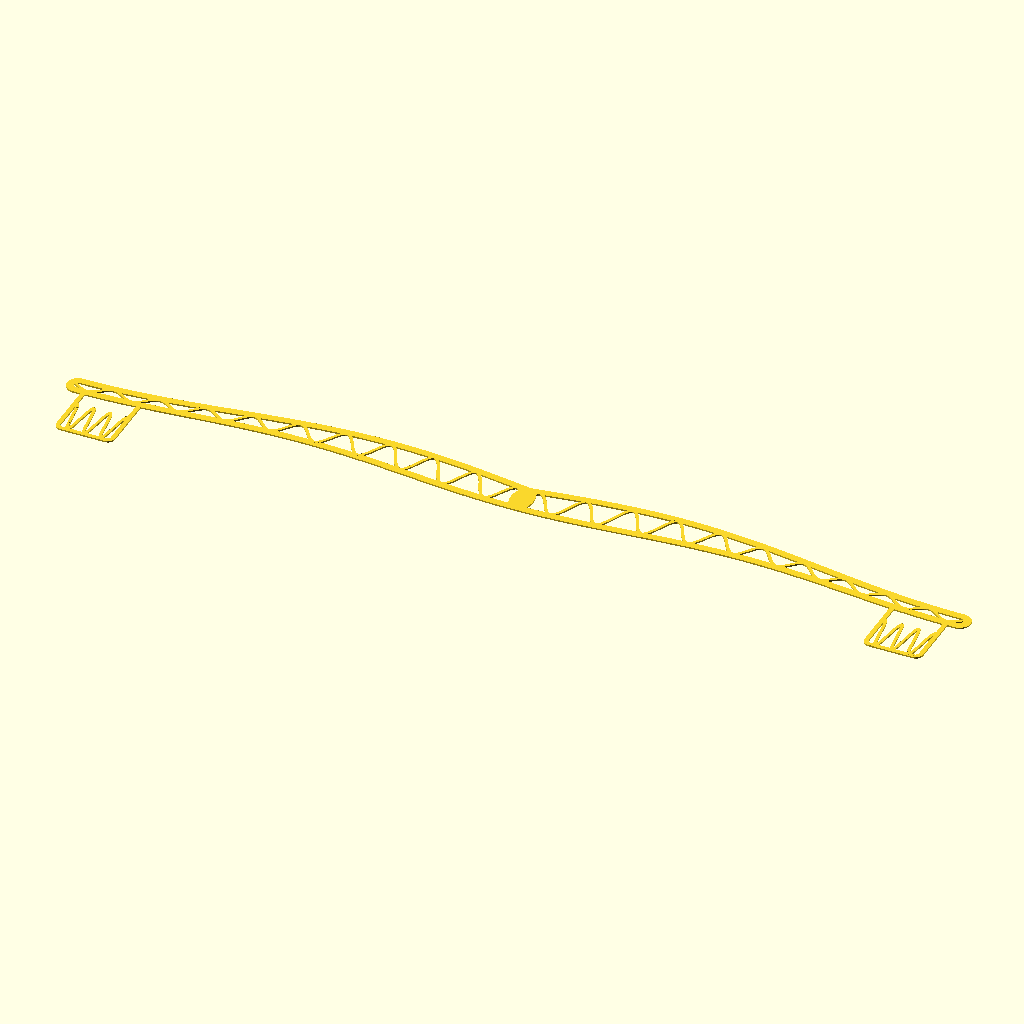
Cell 1: rendered with the file's own defaults.
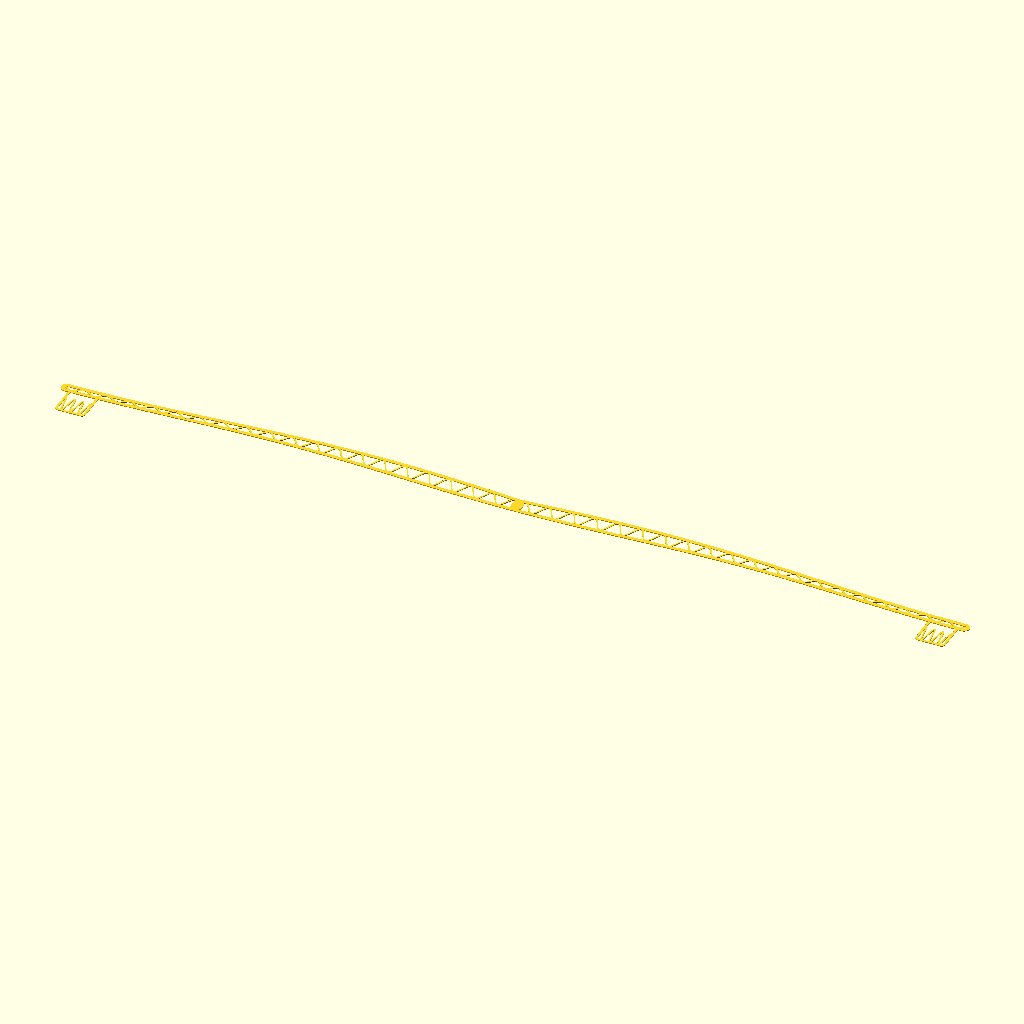
Cell 2: the same model with half_width = 600.
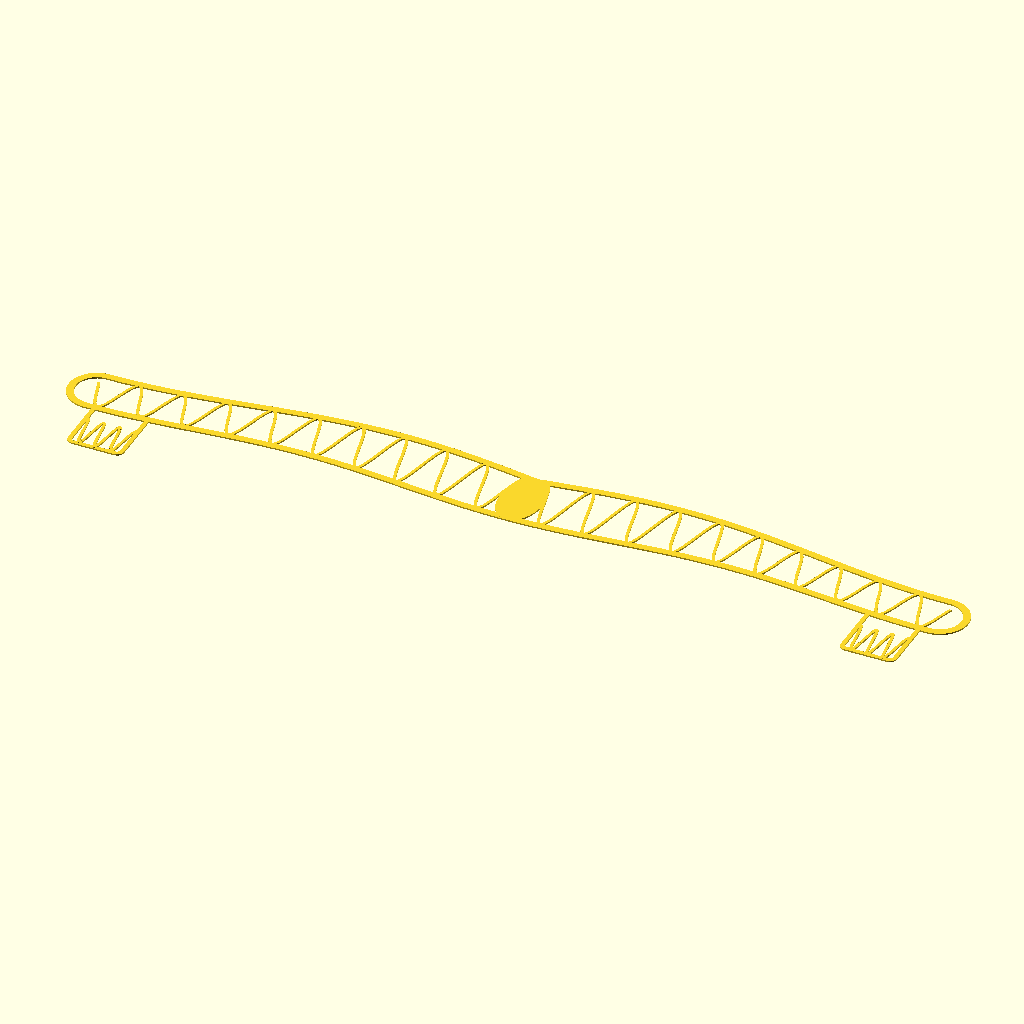
Cell 3: band_height = 50 (everything else at default).
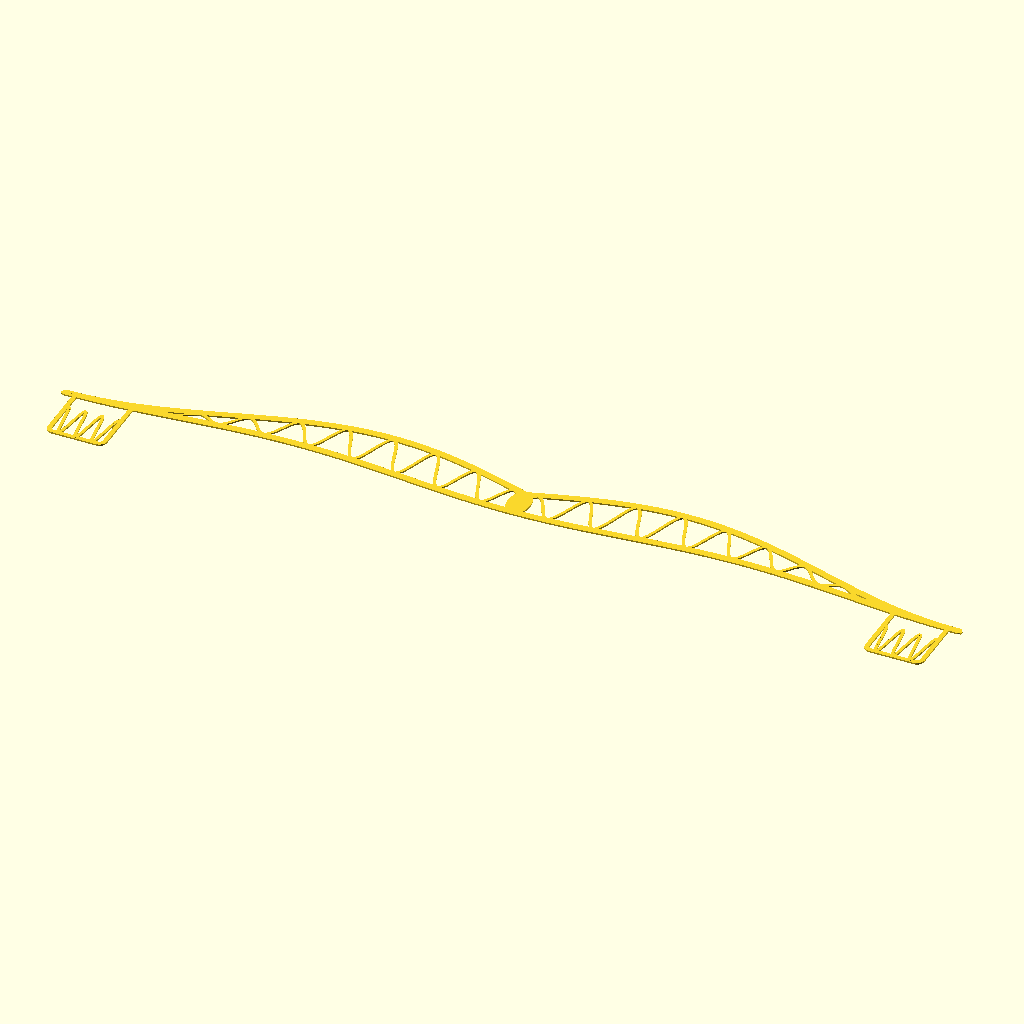
Cell 4: the same model with top_amplitude = 20.
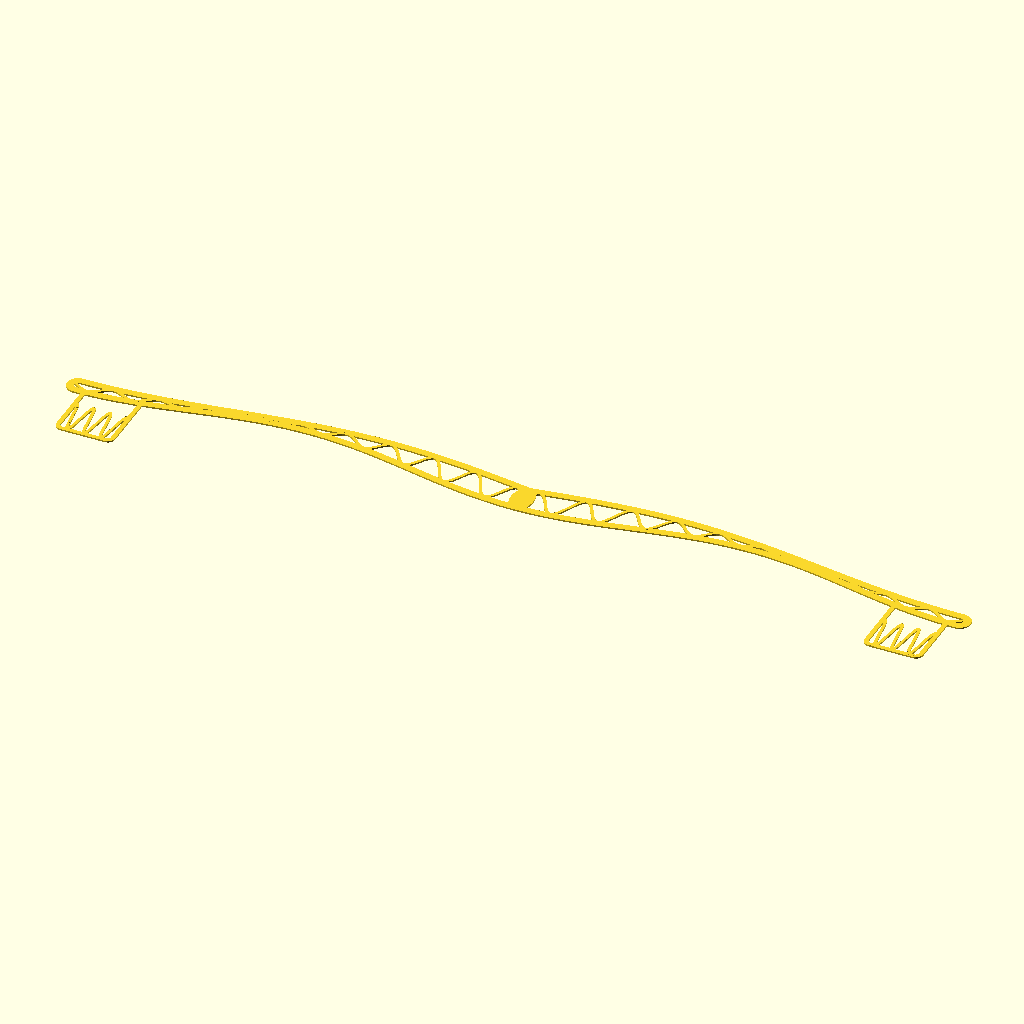
Cell 5: bottom_amplitude = 10 (everything else at default).
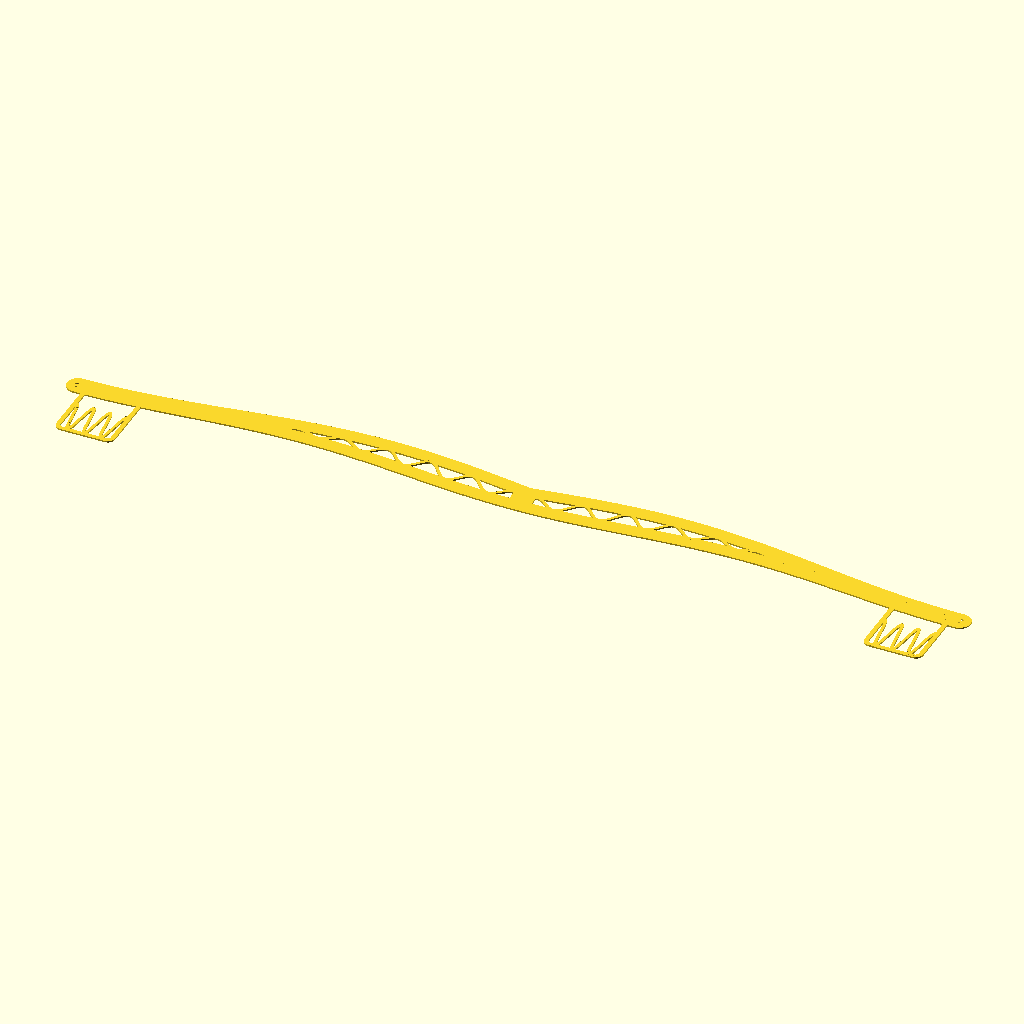
Cell 6: the same model with wave_thickness = 10.
The same orthographic view direction (rotation 55°, 0°, 25°; colour scheme Cornfield) for every cell, with the view re-fitted per cell, so scale and position can differ between cells.
Source of the model, metal/headband_waves.scad:
// Crown for laser cutting - 2D design
// Half crown, will be mirrored

// Parameters
half_width = 300;        // Half of 60cm
band_height = 25;        // Base height
top_amplitude = 10;      // Top sine wave amplitude
bottom_amplitude = 5;    // Bottom sine wave amplitude
wave_thickness = 5;      // Thickness of each wave band
connector_thickness = 2; // Thickness of connecting wave
connector_period = 30;   // Period of connecting wave
end_cap_width = 5;       // Width of end cap

// Gem holder parameters
gem_width = 25;          // Gem width (horizontal)
gem_height = 15;         // Gem height (vertical)
gem_holder_margin = 3;   // Extra material around gem

// Electronics holder parameters
holder_width = 40;
holder_panel_height = 30;
holder_base_depth = 10;
holder_outline = 3;
holder_corner_radius = 5;
holder_num_peaks = 4;      // Upper peaks (one at each edge, rest free)
holder_wave_thickness = 2;

// Resolution
steps = 200;
cap_steps = 30;

// Top edge: 3/4 sine wave starting at neutral (0, 25)
function top_y(x) = band_height + top_amplitude * sin(x / half_width * 270);

// Bottom edge: full sine wave, starting at minimum (0, 0)
function bottom_y(x) = bottom_amplitude + bottom_amplitude * -cos(x / half_width * 360);

// Inner edges
function top_inner(x) = top_y(x) - wave_thickness;
function bottom_inner(x) = bottom_y(x) + wave_thickness;

// Connector wave: oscillates between inner edges
function connector_mid(x) =
    let(mid = (top_inner(x) + bottom_inner(x)) / 2,
        amp = (top_inner(x) - bottom_inner(x)) / 2 + connector_thickness/2)
    mid + amp * sin(x / connector_period * 360);

// Top wave band
module top_wave() {
    top_outer = [for (i = [0 : steps])
        let(x = i * half_width / steps)
        [x, top_y(x)]
    ];

    top_inner_pts = [for (i = [steps : -1 : 0])
        let(x = i * half_width / steps)
        [x, top_inner(x)]
    ];

    polygon(concat(top_outer, top_inner_pts));
}

// Bottom wave band
module bottom_wave() {
    bottom_outer = [for (i = [0 : steps])
        let(x = i * half_width / steps)
        [x, bottom_inner(x)]
    ];

    bottom_inner_pts = [for (i = [steps : -1 : 0])
        let(x = i * half_width / steps)
        [x, bottom_y(x)]
    ];

    polygon(concat(bottom_outer, bottom_inner_pts));
}

// Connecting wave - 2mm thick perpendicular to curve
module connector_wave() {
    connector_extend = half_width + 3;

    function wave_y(x) = connector_mid(min(x, half_width));

    function wave_dy(x) =
        let(dx = 0.1)
        (wave_y(x + dx) - wave_y(x - dx)) / (2 * dx);

    function offset_point(x, dist) =
        let(dy = wave_dy(x),
            len = sqrt(1 + dy * dy),
            nx = -dy / len,
            ny = 1 / len)
        [x + nx * dist, wave_y(x) + ny * dist];

    // Continue the sine wave pattern beyond half_width
    function wave_y_extended(x) =
        let(mid = (top_inner(half_width) + bottom_inner(half_width)) / 2,
            amp = (top_inner(half_width) - bottom_inner(half_width)) / 2 + connector_thickness/2)
        mid + amp * sin(x / connector_period * 360);

    function wave_dy_extended(x) =
        let(dx = 0.1)
        (wave_y_extended(x + dx) - wave_y_extended(x - dx)) / (2 * dx);

    function offset_point_extended(x, dist) =
        let(dy = wave_dy_extended(x),
            len = sqrt(1 + dy * dy),
            nx = -dy / len,
            ny = 1 / len)
        [x + nx * dist, wave_y_extended(x) + ny * dist];

    // Main wave up to half_width
    main_steps = floor(steps * half_width / connector_extend);
    extend_steps = steps - main_steps;

    outer_pts_main = [for (i = [0 : main_steps])
        let(x = i * half_width / main_steps)
        offset_point(x, connector_thickness/2)
    ];

    outer_pts_ext = [for (i = [1 : extend_steps])
        let(x = half_width + i * (connector_extend - half_width) / extend_steps)
        offset_point_extended(x, connector_thickness/2)
    ];

    inner_pts_ext = [for (i = [extend_steps : -1 : 1])
        let(x = half_width + i * (connector_extend - half_width) / extend_steps)
        offset_point_extended(x, -connector_thickness/2)
    ];

    inner_pts_main = [for (i = [main_steps : -1 : 0])
        let(x = i * half_width / main_steps)
        offset_point(x, -connector_thickness/2)
    ];

    polygon(concat(outer_pts_main, outer_pts_ext, inner_pts_ext, inner_pts_main));
}

// End cap - half circle
module end_cap() {
    top_at_end = top_y(half_width);
    bottom_at_end = bottom_y(half_width);

    mid_y = (top_at_end + bottom_at_end) / 2;
    radius = (top_at_end - bottom_at_end) / 2;
    inner_radius = radius - end_cap_width;

    outer_arc = [for (i = [0 : cap_steps])
        let(angle = -90 + i * 180 / cap_steps)
        [half_width + radius * cos(angle), mid_y + radius * sin(angle)]
    ];

    inner_arc = [for (i = [cap_steps : -1 : 0])
        let(angle = -90 + i * 180 / cap_steps)
        [half_width + inner_radius * cos(angle), mid_y + inner_radius * sin(angle)]
    ];

    polygon(concat(outer_arc, inner_arc));
}

// Gem holder - solid oval in center
module gem_holder() {
    top_at_center = top_y(0);
    bottom_at_center = bottom_y(0);
    center_y = (top_at_center + bottom_at_center) / 2;

    outer_ry = (top_at_center - bottom_at_center) / 2;
    outer_rx = outer_ry * 0.6;

    translate([0, center_y])
        scale([outer_rx, outer_ry])
            circle(r = 1, $fn = 60);
}

// Electronics holder - foldable panel with sine wave fill
module electronics_holder() {
    // Position
    holder_right = half_width - end_cap_width;
    holder_left = holder_right - holder_width;

    // Panel bounds
    panel_top = -holder_base_depth;
    panel_bottom = panel_top - holder_panel_height;

    // Wave spans inner panel width (peaks meet inner edges of side walls)
    t = holder_wave_thickness / 2;
    wave_left = holder_left + holder_outline;
    wave_right = holder_right - holder_outline;
    wave_width = wave_right - wave_left;

    // Sine wave: N peaks means N-1 periods
    wave_period = wave_width / (holder_num_peaks - 1);
    k = 360 / wave_period;  // angular frequency in degrees per unit

    // Position wave so:
    // - outer/top edge at peaks touches panel_top
    // - inner/top edge at troughs touches inner edge of bottom outline
    inner_top = panel_top;
    inner_bottom = panel_bottom + holder_outline;
    // wave_mid + wave_amp + t = inner_top  →  wave_mid + wave_amp = inner_top - t
    // wave_mid - wave_amp + t = inner_bottom  →  wave_mid - wave_amp = inner_bottom - t
    // Adding: 2*wave_mid = inner_top + inner_bottom - 2t
    // Subtracting: 2*wave_amp = inner_top - inner_bottom
    wave_mid = (inner_top + inner_bottom) / 2 - t;
    wave_amp = (inner_top - inner_bottom) / 2;

    // Wave center line
    function wave_y(x) = wave_mid + wave_amp * cos((x - wave_left) * k);

    // Derivative (for normal calculation)
    function wave_dy(x) = -wave_amp * k * PI/180 * sin((x - wave_left) * k);

    // Vertical connectors from bottom wave to panel
    bottom_at_right = bottom_y(holder_right);
    bottom_at_left = bottom_y(holder_left);

    // Left vertical
    translate([holder_left, panel_top])
        square([holder_outline, bottom_at_left - panel_top]);

    // Right vertical
    translate([holder_right - holder_outline, panel_top])
        square([holder_outline, bottom_at_right - panel_top]);

    // Panel outline (left, bottom, right edges with rounded corners)
    // Left edge
    translate([holder_left, panel_bottom + holder_corner_radius])
        square([holder_outline, holder_panel_height - holder_corner_radius]);

    // Right edge
    translate([holder_right - holder_outline, panel_bottom + holder_corner_radius])
        square([holder_outline, holder_panel_height - holder_corner_radius]);

    // Bottom edge
    translate([holder_left + holder_corner_radius, panel_bottom])
        square([holder_width - 2*holder_corner_radius, holder_outline]);

    // Bottom-left corner (90 degree arc)
    translate([holder_left + holder_corner_radius, panel_bottom + holder_corner_radius])
        difference() {
            circle(r = holder_corner_radius, $fn = 30);
            circle(r = holder_corner_radius - holder_outline, $fn = 30);
            translate([-holder_corner_radius, 0]) square([2*holder_corner_radius, holder_corner_radius]);
            translate([0, -holder_corner_radius]) square([holder_corner_radius, 2*holder_corner_radius]);
        }

    // Bottom-right corner (90 degree arc)
    translate([holder_right - holder_corner_radius, panel_bottom + holder_corner_radius])
        difference() {
            circle(r = holder_corner_radius, $fn = 30);
            circle(r = holder_corner_radius - holder_outline, $fn = 30);
            translate([-holder_corner_radius, 0]) square([2*holder_corner_radius, holder_corner_radius]);
            translate([-holder_corner_radius, -holder_corner_radius]) square([holder_corner_radius, 2*holder_corner_radius]);
        }

    // Sine wave as union of overlapping circles along path
    wave_steps = 400;
    for (i = [0:wave_steps]) {
        x = wave_left + i * wave_width / wave_steps;
        translate([x, wave_y(x)]) circle(r = t, $fn = 64);
    }
}

// Render half crown and mirror
module half_crown() {
    top_wave();
    bottom_wave();
    connector_wave();
    end_cap();
    electronics_holder();
}

half_crown();
mirror([1, 0, 0]) half_crown();
gem_holder();
Customizer parameters (derived from the source; name, type, default, range or options):
half_width: number, default 300
band_height: number, default 25
top_amplitude: number, default 10
bottom_amplitude: number, default 5
wave_thickness: number, default 5
connector_thickness: number, default 2
connector_period: number, default 30
end_cap_width: number, default 5
gem_width: number, default 25
gem_height: number, default 15
gem_holder_margin: number, default 3
holder_width: number, default 40
holder_panel_height: number, default 30
holder_base_depth: number, default 10
holder_outline: number, default 3
holder_corner_radius: number, default 5
holder_num_peaks: number, default 4
holder_wave_thickness: number, default 2
steps: number, default 200
cap_steps: number, default 30
